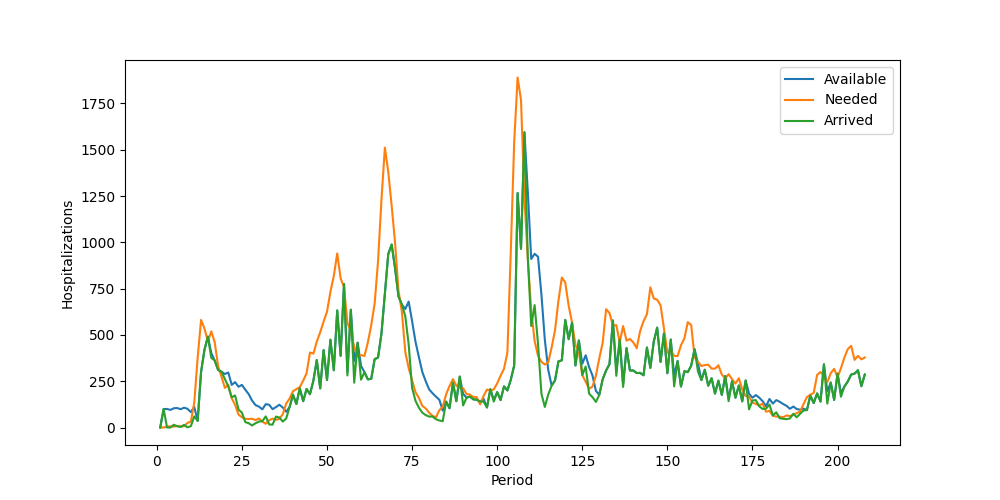

Source data for this figure (header and first rows):
Period, Inventory, Arrived, Available, Needed, Succeeded, Failed, Lost
1, 0, 0, 0, 0, 0, 0, 0
2, 0, 100, 100, 0, 0, 0, 0
3, 100, 0, 100, 5, 5, 0, 0
4, 95, 0, 95, 6, 6, 0, 0
5, 89, 15, 104, 5, 5, 0, 0
6, 99, 6, 105, 9, 9, 0, 0
7, 96, 3, 99, 6, 6, 0, 0
8, 93, 14, 107, 7, 7, 0, 0
9, 100, 1, 101, 25, 25, 0, 0
10, 76, 7, 83, 32, 32, 0, 0
11, 51, 60, 111, 134, 111, 23, 0
12, 0, 36, 36, 377, 36, 341, 0
13, 0, 300, 300, 581, 300, 281, 0
14, 0, 420, 420, 534, 420, 114, 0
15, 0, 491, 491, 465, 465, 0, 0
16, 26, 376, 402, 519, 402, 117, 0
17, 0, 362, 362, 461, 362, 99, 0
18, 0, 311, 311, 332, 311, 21, 0
19, 0, 301, 301, 274, 274, 0, 0
20, 27, 262, 289, 214, 214, 0, 0
21, 75, 222, 297, 230, 230, 0, 0
22, 67, 163, 230, 158, 158, 0, 0
23, 72, 173, 245, 122, 122, 0, 0
24, 123, 97, 220, 70, 70, 0, 0
25, 150, 80, 230, 55, 55, 0, 0
26, 175, 29, 204, 47, 47, 0, 0
27, 157, 23, 180, 46, 46, 0, 0
28, 134, 11, 145, 47, 47, 0, 0
29, 98, 23, 121, 40, 40, 0, 0
30, 81, 32, 113, 49, 49, 0, 0
31, 64, 34, 98, 32, 32, 0, 0
32, 66, 60, 126, 20, 20, 0, 0
33, 106, 17, 123, 39, 39, 0, 0
34, 84, 15, 99, 48, 48, 0, 0
35, 51, 59, 110, 41, 41, 0, 0
36, 69, 54, 123, 47, 47, 0, 0
37, 76, 32, 108, 71, 71, 0, 0
38, 37, 48, 85, 129, 85, 44, 0
39, 0, 110, 110, 156, 110, 46, 0
40, 0, 177, 177, 196, 177, 19, 0
41, 0, 127, 127, 207, 127, 80, 0
42, 0, 212, 212, 218, 212, 6, 0
43, 0, 142, 142, 253, 142, 111, 0
44, 0, 208, 208, 293, 208, 85, 0
45, 0, 180, 180, 405, 180, 225, 0
46, 0, 253, 253, 399, 253, 146, 0
47, 0, 364, 364, 464, 364, 100, 0
48, 0, 211, 211, 514, 211, 303, 0
49, 0, 418, 418, 572, 418, 154, 0
50, 0, 256, 256, 625, 256, 369, 0
51, 0, 474, 474, 733, 474, 259, 0
52, 0, 309, 309, 818, 309, 509, 0
53, 0, 632, 632, 940, 632, 308, 0
54, 0, 387, 387, 806, 387, 419, 0
55, 0, 775, 775, 757, 757, 0, 0
56, 18, 281, 299, 565, 299, 266, 0
57, 0, 636, 636, 518, 518, 0, 0
58, 118, 242, 360, 434, 360, 74, 0
59, 0, 458, 458, 383, 383, 0, 0
60, 75, 258, 333, 391, 333, 58, 0
... 148 more rows
